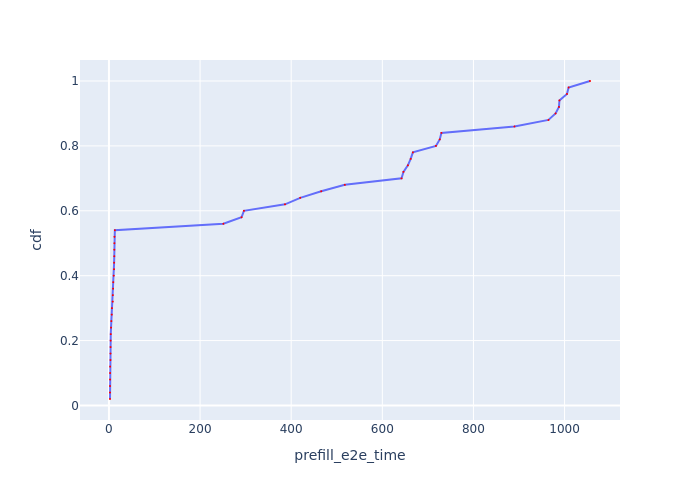

The file beside this chart, header and first rows:
Request Id, prefill_e2e_time, cdf
0_16, 2.328, 0.02
0_0, 2.338, 0.04
0_15, 2.392, 0.06
0_20, 2.53, 0.08
0_25, 2.538, 0.1
0_5, 2.598, 0.12
0_18, 3.345, 0.14
0_21, 3.447, 0.16
0_24, 3.523, 0.18
0_17, 3.685, 0.2
0_26, 3.983, 0.22
0_4, 4.616, 0.24
0_19, 5.328, 0.26
0_22, 6.159, 0.28
0_14, 6.576, 0.3
0_11, 8.415, 0.32
0_23, 8.599, 0.34
0_6, 9.101, 0.36
0_8, 9.428, 0.38
0_2, 10.58, 0.4
0_1, 11.23, 0.42
0_9, 11.36, 0.44
0_12, 11.73, 0.46
0_7, 11.82, 0.48
0_3, 11.99, 0.5
0_10, 12.19, 0.52
0_13, 12.98, 0.54
0_27, 251.2, 0.56
0_29, 291, 0.58
0_28, 296.3, 0.6
0_30, 386.4, 0.62
0_31, 419.8, 0.64
0_32, 465.9, 0.66
0_33, 517.7, 0.68
0_34, 642.2, 0.7
0_38, 646.4, 0.72
0_37, 656.1, 0.74
0_36, 662.3, 0.76
0_35, 667.1, 0.78
0_40, 717.7, 0.8
0_39, 726, 0.82
0_41, 729.7, 0.84
0_42, 890, 0.86
0_43, 964.6, 0.88
0_44, 980.2, 0.9
0_45, 987.7, 0.92
0_46, 988.7, 0.94
0_48, 1005, 0.96
0_47, 1009, 0.98
0_49, 1056, 1.0
